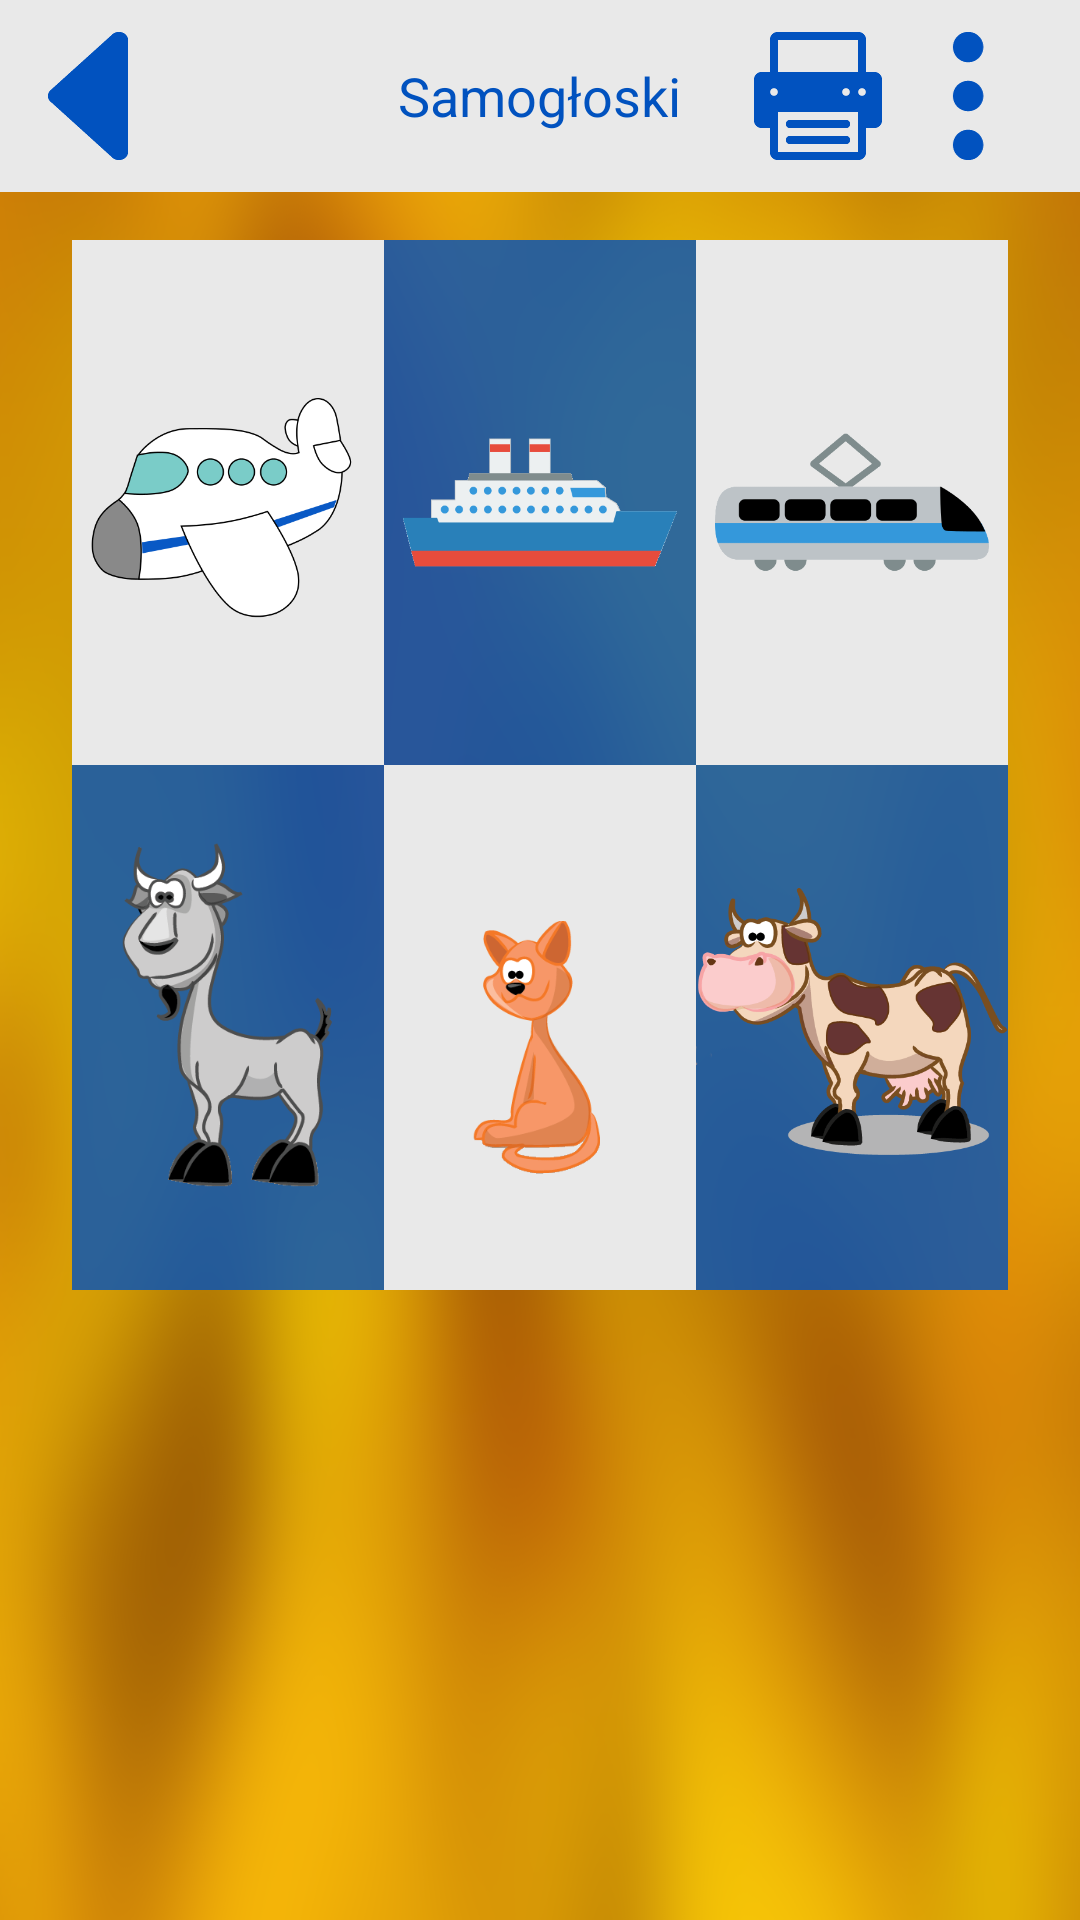

The Android layout XML behind this screen, and the referenced resources:
<!-- AndroidManifest.xml: application theme WhiteTheme -->
<!-- res/layout/activity_serial_menu.xml -->
<RelativeLayout xmlns:android="http://schemas.android.com/apk/res/android"
    xmlns:tools="http://schemas.android.com/tools"
    android:layout_width="match_parent"
    android:layout_height="match_parent"
    tools:context="pl.marcinwroblewski.aplikacja_dzieci.Sequence.SequenceMenu"
    android:background="@drawable/serial_bg">
    
    <RelativeLayout
        android:id="@+id/action_bar"
        android:layout_width="match_parent"
        android:layout_height="@dimen/action_bar_height"
        android:background="@color/white_background"
        >

        <ImageView
            android:id="@+id/back_button"
            android:layout_width="wrap_content"
            android:layout_height="wrap_content"
            android:src="@drawable/back"
            android:layout_centerVertical="true"
            android:padding="@dimen/action_bar_padding"

            android:clickable="true"
            android:onClick="sendBack"/>

        <TextView
            android:id="@+id/action_bar_text"
            android:layout_width="wrap_content"
            android:layout_height="wrap_content"
            android:layout_centerInParent="true"
            android:padding="@dimen/action_bar_padding"

            android:text="Samogłoski"
            android:textSize="@dimen/action_bar_text_size"
            android:textColor="@color/blue"/>

        <ImageView
            android:id="@+id/settings_button"
            android:layout_width="wrap_content"
            android:layout_height="wrap_content"
            android:contentDescription="Przycisk ustawień"
            android:layout_alignParentRight="true"
            android:layout_marginRight="@dimen/action_bar_padding"
            android:src="@drawable/settings"
            android:layout_centerVertical="true"
            android:padding="@dimen/action_bar_padding"

            android:clickable="true"
            android:onClick="sendToSettings"/>

        <ImageView
            android:id="@+id/print_button"
            android:layout_width="wrap_content"
            android:layout_height="wrap_content"
            android:contentDescription="Przycisk wydruku"
            android:layout_alignRight="@id/settings_button"
            android:layout_marginRight="50dp"
            android:src="@drawable/print"
            android:layout_centerVertical="true"
            android:padding="@dimen/action_bar_padding"

            />

    </RelativeLayout>
    


    <ScrollView
        android:layout_width="match_parent"
        android:layout_height="match_parent"
        android:layout_below="@id/action_bar">
    <RelativeLayout
        android:id="@+id/app_container"
        android:layout_width="match_parent"
        android:layout_height="match_parent"
        android:layout_below="@id/action_bar"
        android:layout_marginTop="@dimen/activity_vertical_margin"
        android:layout_marginLeft="@dimen/app_container_padding"
        android:layout_marginRight="@dimen/app_container_padding">





                <LinearLayout
                    android:id="@+id/first_line"
                    android:layout_width="match_parent"
                    android:layout_height="175dp">

                    <ImageView
                        android:layout_width="match_parent"
                        android:layout_height="match_parent"
                        android:layout_weight="0.3"
                        android:src="@drawable/plane"
                        android:background="@color/white_background"
                        android:tag="plane"

                        android:clickable="true"
                        android:onClick="goToSerial"/>
                    <ImageView
                        android:layout_width="match_parent"
                        android:layout_height="match_parent"
                        android:layout_weight="0.3"
                        android:src="@drawable/ship"
                        android:background="@color/blue_background"
                        android:tag="ship"

                        android:clickable="true"
                        android:onClick="goToSerial"/>
                    <ImageView
                        android:layout_width="match_parent"
                        android:layout_height="match_parent"
                        android:layout_weight="0.3"
                        android:src="@drawable/train"
                        android:background="@color/white_background"
                        android:tag="train"

                        android:clickable="true"
                        android:onClick="goToSerial"/>

                </LinearLayout>
                <LinearLayout
                    android:layout_width="match_parent"
                    android:layout_height="175dp"
                    android:layout_below="@id/first_line"
                    >

                    <ImageView
                        android:layout_width="match_parent"
                        android:layout_height="match_parent"
                        android:layout_weight="0.3"
                        android:src="@drawable/goat"
                        android:background="@color/blue_background"
                        android:tag="goat"

                        android:clickable="true"
                        android:onClick="goToSerial"/>
                    <ImageView
                        android:layout_width="match_parent"
                        android:layout_height="match_parent"
                        android:layout_weight="0.3"
                        android:src="@drawable/cat"
                        android:background="@color/white_background"
                        android:tag="cat"

                        android:clickable="true"
                        android:onClick="goToSerial"/>
                    <ImageView
                        android:layout_width="match_parent"
                        android:layout_height="match_parent"
                        android:layout_weight="0.3"
                        android:src="@drawable/cow"
                        android:background="@color/blue_background"
                        android:tag="cow"

                        android:clickable="true"
                        android:onClick="goToSerial"/>

                </LinearLayout>





    </RelativeLayout>
    </ScrollView>

</RelativeLayout>
<!-- resources referenced by this layout -->
<resources>
  <color name="blue">#FF0152bf</color>
  <color name="blue_background">#CC0152bf</color>
  <color name="white_background">#e9e9e9</color>
  <dimen name="action_bar_height">64dp</dimen>
  <dimen name="action_bar_padding">8dp</dimen>
  <dimen name="action_bar_text_size">18dp</dimen>
  <dimen name="activity_vertical_margin">16dp</dimen>
  <dimen name="app_container_padding">24dp</dimen>
  <!-- drawable back: png bitmap (drawable-xxhdpi, 1372 bytes) -->
  <!-- drawable cat: png bitmap (drawable-xxhdpi, 19324 bytes) -->
  <!-- drawable cow: png bitmap (drawable-xxhdpi, 49294 bytes) -->
  <!-- drawable goat: png bitmap (drawable-xxhdpi, 32451 bytes) -->
  <!-- drawable plane: png bitmap (drawable-xxhdpi, 30945 bytes) -->
  <!-- drawable print: png bitmap (drawable-xxhdpi, 1047 bytes) -->
  <!-- drawable serial_bg: png bitmap (drawable-xxhdpi, 389296 bytes) -->
  <!-- drawable settings: png bitmap (drawable-xxhdpi, 1541 bytes) -->
  <!-- drawable ship: png bitmap (drawable-xxhdpi, 9048 bytes) -->
  <!-- drawable train: png bitmap (drawable-xxhdpi, 10953 bytes) -->
  <style name="WhiteTheme" parent="@android:style/Theme.Holo.Light">
  
      </style>
</resources>
